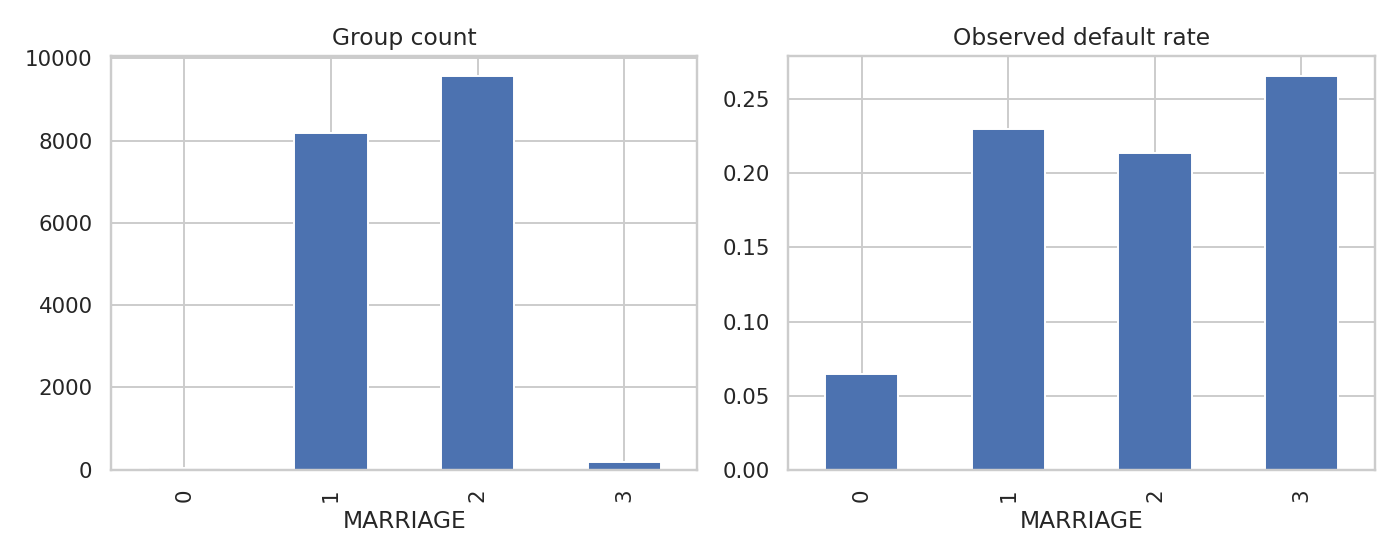

The file beside this chart, header and first rows:
MARRIAGE, count, default_rate
0, 31, 0.06452
1, 8189, 0.2299
2, 9567, 0.2134
3, 192, 0.2656
